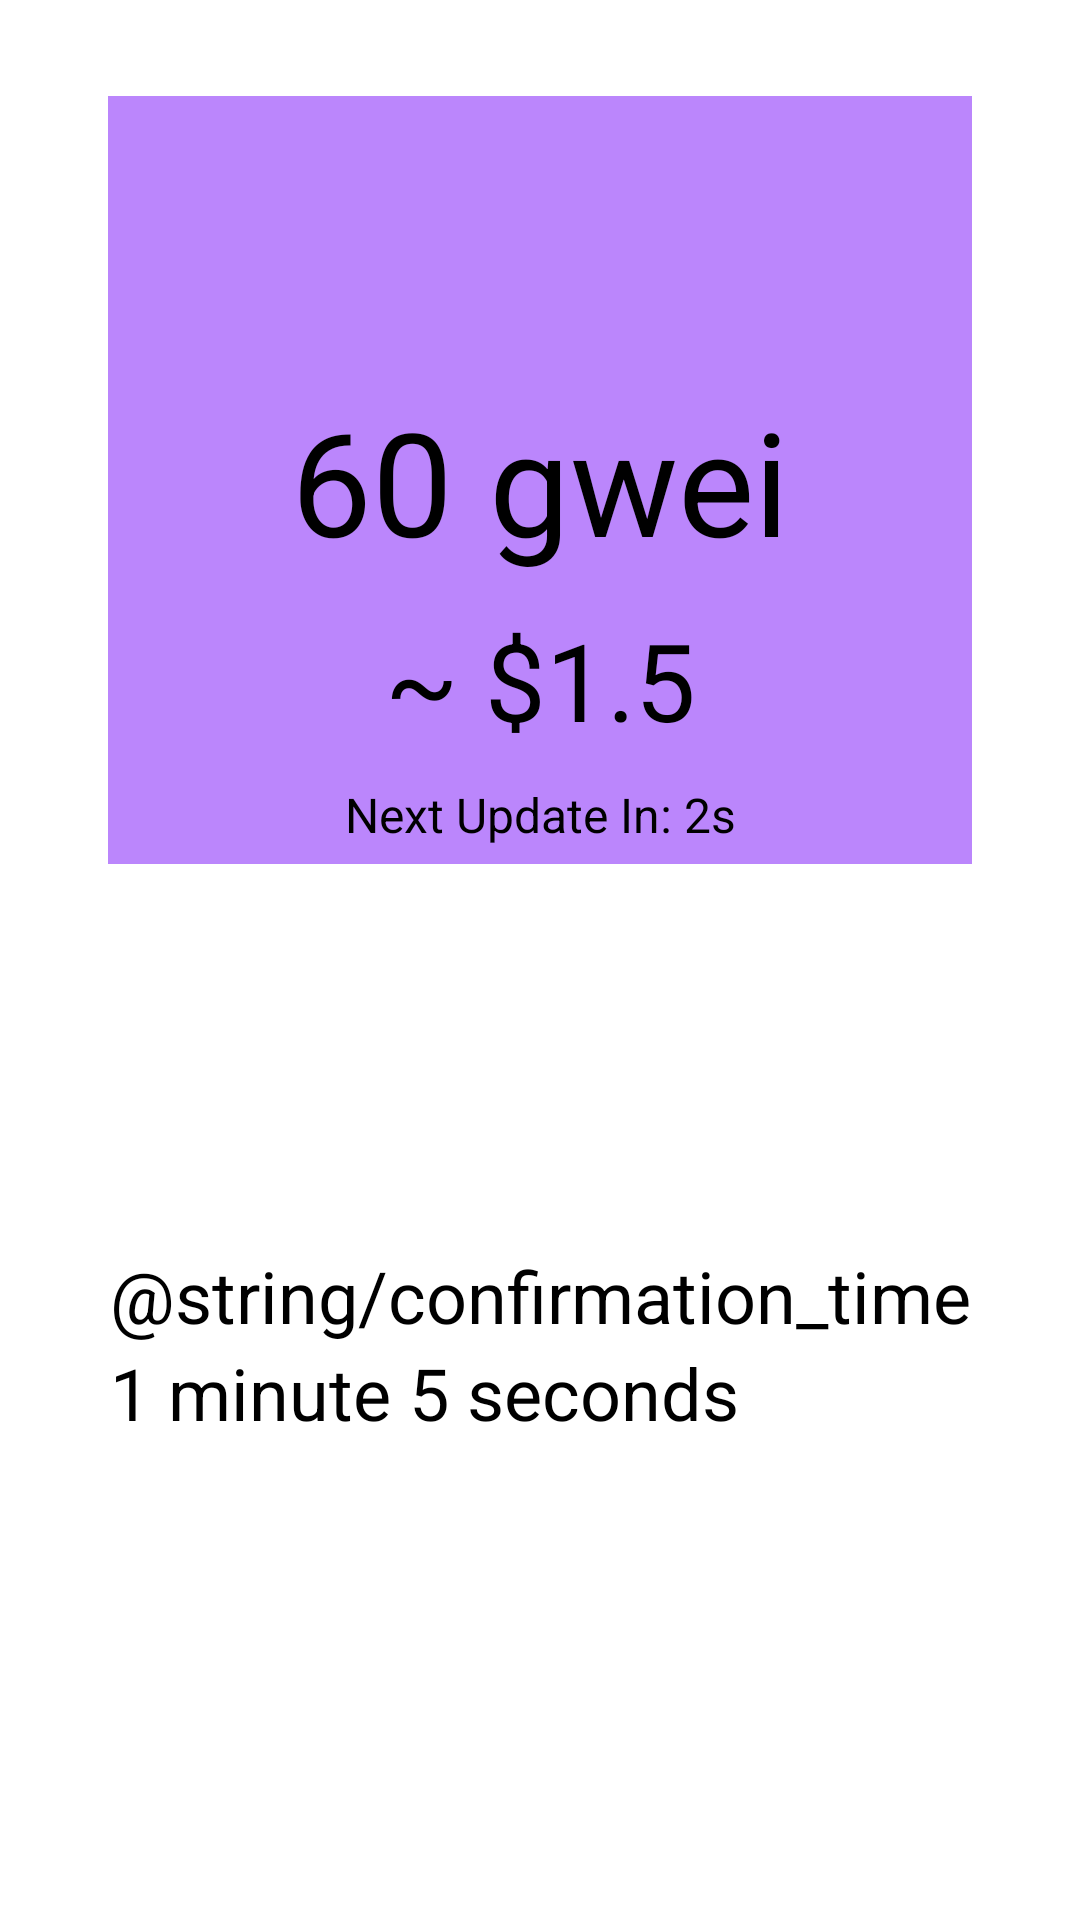

Reconstruct the res/layout file that produces this screen, plus the resources it refers to.
<!-- AndroidManifest.xml: application theme Theme.CryptoTracker -->
<!-- res/layout/activity_main.xml -->
<?xml version="1.0" encoding="utf-8"?>
<androidx.constraintlayout.widget.ConstraintLayout xmlns:android="http://schemas.android.com/apk/res/android"
    xmlns:app="http://schemas.android.com/apk/res-auto"
    xmlns:tools="http://schemas.android.com/tools"
    android:layout_width="match_parent"
    android:layout_height="match_parent"
    tools:context=".view.MainActivity">

    
    <androidx.constraintlayout.widget.Guideline
        android:id="@+id/leftConstraint"
        android:layout_width="wrap_content"
        android:layout_height="wrap_content"
        android:orientation="vertical"
        app:layout_constraintGuide_percent="0.1"/>

    <androidx.constraintlayout.widget.Guideline
        android:id="@+id/rightConstraint"
        android:layout_width="wrap_content"
        android:layout_height="wrap_content"
        android:orientation="vertical"
        app:layout_constraintGuide_percent="0.90"/>

    <androidx.constraintlayout.widget.Guideline
        android:id="@+id/topConstraint"
        android:layout_width="wrap_content"
        android:layout_height="wrap_content"
        android:orientation="horizontal"
        app:layout_constraintGuide_percent="0.05"/>

    <androidx.constraintlayout.widget.Guideline
        android:id="@+id/bottomConstraint"
        android:layout_width="wrap_content"
        android:layout_height="wrap_content"
        android:orientation="horizontal"
        app:layout_constraintGuide_percent="0.95"/>

    <androidx.constraintlayout.widget.Guideline
        android:id="@+id/bottomMain"
        android:layout_width="wrap_content"
        android:layout_height="wrap_content"
        android:orientation="horizontal"
        app:layout_constraintGuide_percent="0.45"/>

    <androidx.constraintlayout.widget.ConstraintLayout
        android:id="@+id/mainGasLayout"
        android:layout_width="match_parent"
        android:layout_height="match_parent"
        android:background="@color/purple_200"
        app:layout_constrainedWidth="true"
        app:layout_constrainedHeight="true"
        app:layout_constraintBottom_toBottomOf="@+id/bottomMain"
        app:layout_constraintEnd_toEndOf="@+id/rightConstraint"
        app:layout_constraintStart_toStartOf="@+id/leftConstraint"
        app:layout_constraintTop_toTopOf="@+id/topConstraint" >

        <TextView
            android:id="@+id/mainGasFee"
            android:layout_width="wrap_content"
            android:layout_height="wrap_content"
            android:text="60 gwei"
            android:textSize="48sp"
            android:textColor="@color/black"
            app:layout_constraintLeft_toLeftOf="parent"
            app:layout_constraintRight_toRightOf="parent"
            app:layout_constraintTop_toTopOf="parent"
            app:layout_constraintBottom_toBottomOf="parent"/>

        <TextView
            android:id="@+id/usdFee"
            android:layout_width="wrap_content"
            android:layout_height="wrap_content"
            android:layout_marginTop="10dp"
            android:text="~ $1.5"
            android:textSize="36sp"
            android:textAlignment="center"
            android:textColor="@color/black"
            app:layout_constraintLeft_toLeftOf="parent"
            app:layout_constraintRight_toRightOf="parent"
            app:layout_constraintTop_toBottomOf="@+id/mainGasFee" />

        <TextView
            android:id="@+id/nextUpdate"
            android:layout_width="wrap_content"
            android:layout_height="wrap_content"
            android:layout_marginTop="10dp"
            android:text="Next Update In: 2s"
            android:textSize="16sp"
            android:textAlignment="center"
            android:textColor="@color/black"
            app:layout_constraintLeft_toLeftOf="parent"
            app:layout_constraintRight_toRightOf="parent"
            app:layout_constraintTop_toBottomOf="@+id/usdFee" />


    </androidx.constraintlayout.widget.ConstraintLayout>

    <LinearLayout
        android:id="@+id/additionalInfoLayout"
        android:layout_width="wrap_content"
        android:layout_height="wrap_content"
        android:orientation="vertical"
        app:layout_constraintTop_toBottomOf="@+id/mainGasLayout"
        app:layout_constraintLeft_toLeftOf="@+id/leftConstraint"
        app:layout_constraintRight_toRightOf="@+id/rightConstraint"
        app:layout_constraintBottom_toBottomOf="@+id/bottomConstraint">

        <TextView
            android:id="@+id/confirmationHeader"
            android:layout_width="wrap_content"
            android:layout_height="wrap_content"
            android:text="@string/confirmation_time"
            android:textSize="24sp" />

        <TextView
            android:id="@+id/confirmationTime"
            android:layout_width="wrap_content"
            android:layout_height="wrap_content"
            android:text="1 minute 5 seconds"
            android:textSize="24sp" />

    </LinearLayout>

</androidx.constraintlayout.widget.ConstraintLayout>
<!-- resources referenced by this layout -->
<resources>

  <!-- not gathered from this repository: default colours our renderer supplied (Android Studio template values) -->
  <color name="purple_200">#FFBB86FC</color>
  <color name="black">#FF000000</color>
</resources>
